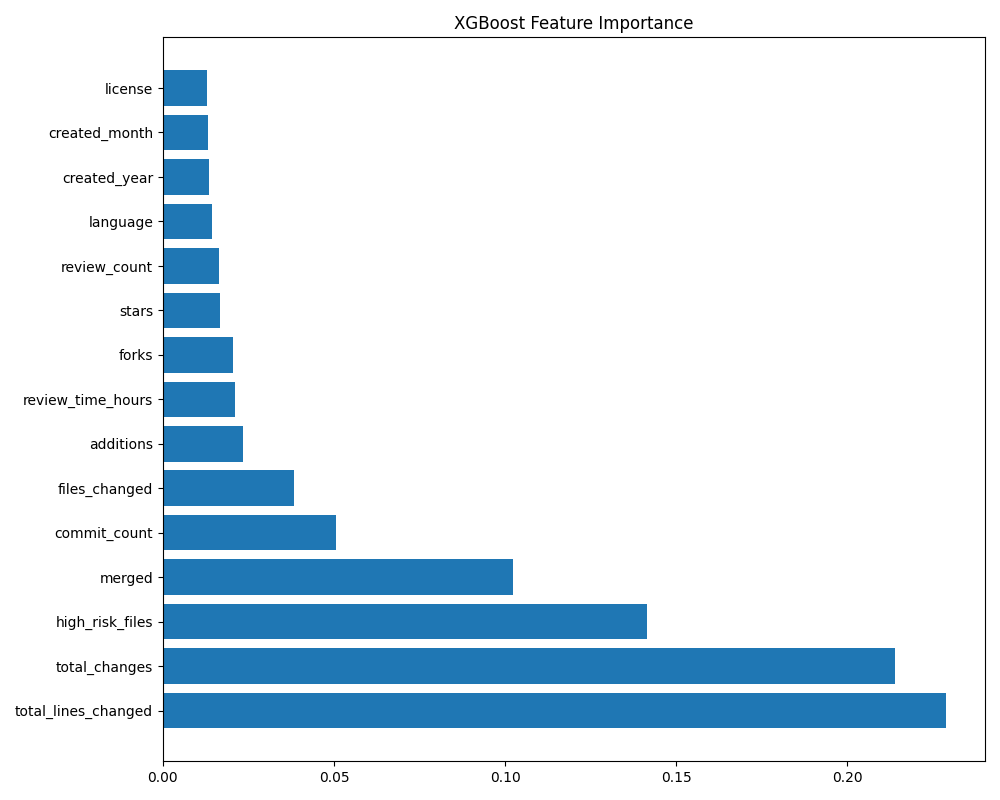

Source data for this figure (header and first rows):
Feature, Importance
total_lines_changed, 0.2288
total_changes, 0.2138
high_risk_files, 0.1415
merged, 0.1024
commit_count, 0.05046
files_changed, 0.03844
additions, 0.02351
review_time_hours, 0.02107
forks, 0.02043
stars, 0.01683
review_count, 0.01646
language, 0.01427
created_year, 0.01342
created_month, 0.01328
license, 0.01294
comment_count, 0.0115
test_files, 0.01143
deletions, 0.01142
approved_reviews, 0.009929
created_day, 0.009685
commented_reviews, 0.009648
created_weekday, 0.008872
